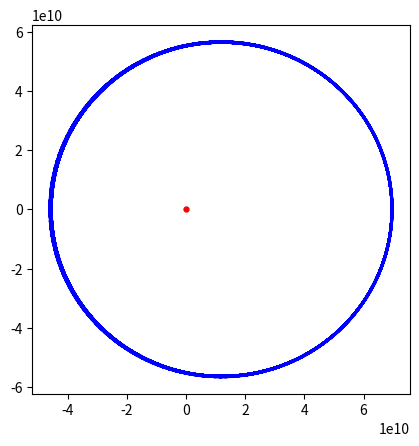

Write Python code to recreate this figure.
import numpy as np
import matplotlib.pyplot as plt
from scipy.integrate import solve_ivp
import time
from datetime import timedelta


# Definition Differentialgleichungen
def func(t, y):
    r = np.sqrt(y[0]*y[0]+y[1]*y[1])
    f = -GM/r**3
    return [y[2], y[3], f*y[0], f*y[1]]

# y0 = [152.1e9, 0, 0, 29290.61952] # Anfangsbedingungen Erde
y0 = [69.82e9, 0, 0, 38.9e3] # Anfangsbedingungen Merkur

GM = 1.32712442099e20 # Gravitationsparameter der Sonne

years = 10
t_final = years*365*86400 # simulation time
t_span = [0, t_final]
t_eval = np.linspace(0, t_final, int(years*100))

start = time.monotonic()

sol = solve_ivp(func, t_span, y0, t_eval=t_eval, method='RK45', rtol=1e-6, atol=1e-6)

end = time.monotonic()
exectime = timedelta(seconds=end-start).total_seconds()
print("\nexecution time: {} s".format(exectime))

# plot solution
fig, ax = plt.subplots()
ax.plot(sol.y[0], sol.y[1], c="blue")
ax.set_aspect(1)
# ax.axis('equal')

ax.scatter(0, 0, marker='.', s=50, c="red")

plt.show()